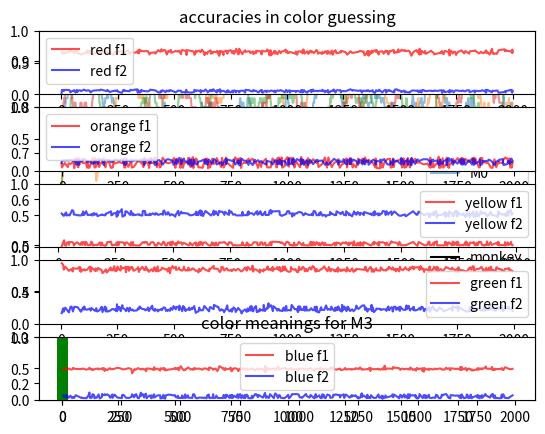

The matplotlib source for this figure:
import numpy as np
import math
import random
import matplotlib.pyplot as plt
from scipy.spatial import KDTree


class Exemplar:
    def __init__(self, sound, articulation, meaning):
        self.sound = sound
        self.articulation = articulation
        self.meaning = meaning


class DistortionFunction01:
    def __init__(self, frequency, amplitude):
        assert frequency > 0
        assert frequency % 1 == 0
        assert -1 <= amplitude <= 1
        self.frequency = frequency
        self.amplitude = amplitude

    def __call__(self, x):
        a = self.amplitude
        n = self.frequency
        n_pi = n * np.pi
        return x + a * 1/n_pi * np.sin(n_pi * x)
        # maps [0,1] interval to itself with some bending, still monotonic
        # so iterating different functions of this form can give you wiggly shape that is still 1-to-1 in [0,1] and monotonically increasing

    @staticmethod
    def random(stdev):
        i = 0
        while True:
            a = np.random.normal(0, stdev)
            if -1 <= a <= 1:
                break
            i += 1
            if i > 10000:
                raise RuntimeError(f"stdev {stdev} led to too many iterations when trying to roll scale parameter; please reduce stdev")
        n = random.randint(1, 10)
        return DistortionFunction01(frequency=n, amplitude=a)

    @staticmethod
    def regression_to_mean(stdev):
        # a should be between 0 and 1 so that more things map toward the middle and away from the edges
        while True:
            a = abs(np.random.normal(0, stdev))
            if 0 <= a <= 1:
                break
        n = 2  # only one period inside the box
        return DistortionFunction01(frequency=n, amplitude=a)

    def plot(self):
        xs = np.linspace(0, 1, 101)
        ys = self(xs)
        plt.plot(xs, ys)
        plt.show()

    def plot_image_distribution(self):
        # image as in the image of the function
        xs = np.linspace(0, 1, 10001)
        ys = self(xs)
        plt.hist(ys, bins=100)
        plt.show()


class DistortionFunctionSeries:
    def __init__(self, funcs):
        self.funcs = funcs

    def __call__(self, x):
        for f in self.funcs:
            x = f(x)
        return x

    @staticmethod
    def random(stdev):
        n_funcs = random.randint(3, 8)
        funcs = [DistortionFunction01.random(stdev) for i in range(n_funcs)]
        return DistortionFunctionSeries(funcs)


class Mouth:
    def __init__(self, f1_distortion_func, f2_distortion_func, speech_error_stdev, name=None):
        self.name = name
        self.f1_distortion_func = f1_distortion_func
        self.f2_distortion_func = f2_distortion_func
        self.speech_error_stdev = speech_error_stdev  # this should be relatively small e.g. 0.1 or less
        self.exemplars = []
        self.kdtree = None

    @staticmethod
    def random(anatomical_stdev, speech_error_stdev, **kwargs):
        f1_distortion_func = DistortionFunctionSeries.random(anatomical_stdev)
        f2_distortion_func = DistortionFunctionSeries.random(anatomical_stdev)
        return Mouth(f1_distortion_func, f2_distortion_func, speech_error_stdev, **kwargs)

    def __repr__(self):
        return self.name

    def convert_articulation_to_formants(self, arts):
        f1_x, f2_x = arts
        f1 = self.distort_f1(f1_x)
        f2 = self.distort_f2(f2_x)
        return f1, f2

    def pronounce(self, arts, commit_to_memory=True):
        f1_x, f2_x = arts
        # slightly perturb the ARTICULATIONS as speech errors, and maybe this will have a small/large effect on the output formant (based on individual anatomy)
        f1_x_with_speech_error = self.add_speech_error(f1_x)
        f2_x_with_speech_error = self.add_speech_error(f2_x)
        produced_f1 = self.distort_f1(f1_x_with_speech_error)
        produced_f2 = self.distort_f2(f2_x_with_speech_error)
        pronunciation = (produced_f1, produced_f2)
        if commit_to_memory:
            exemplar = Exemplar(pronunciation, arts, meaning=None)
            self.add_exemplar(exemplar)
        return pronunciation

    def add_speech_error(self, x):
        f_error = DistortionFunctionSeries.random(self.speech_error_stdev)
        f_regression = DistortionFunction01.regression_to_mean(self.speech_error_stdev)
        output = f_error(x)  # produce error first
        output = f_regression(output)  # add slight regression to the mean of *articulatory* displacement
        return output

    def distort_f1(self, x):
        return self.f1_distortion_func(x)

    def distort_f2(self, x):
        return self.f2_distortion_func(x)

    def plot_distortions(self):
        xs = np.linspace(0,1,101)
        f1s = self.distort_f1(xs)
        f2s = self.distort_f2(xs)
        plt.plot(xs, f1s, label="f1", c="r")
        plt.plot(xs, f2s, label="f2", c="b")
        plt.plot(xs, xs, label="y=x", c="#777777")
        plt.legend()
        plt.show()

    def plot_target_grid(self):
        f1_xs = np.arange(0.1, 1, 0.1)
        f2_xs = np.arange(0.1, 1, 0.1)
        for f1_x in f1_xs:
            for f2_x in f2_xs:
                arts = (f1_x, f2_x)
                f1, f2 = self.convert_articulation_to_formants(arts)
                plt.scatter(f1, f2, c="b")
        plt.show()

    def babble(self):
        for i in range(100):
            articulation_target = np.random.uniform(0, 1, (2,))
            heard_formants = self.pronounce(articulation_target)
            exemplar = Exemplar(heard_formants, articulation_target, meaning=None)
            self.add_exemplar(exemplar)
            production_discrepancy = np.linalg.norm(heard_formants - articulation_target)
            # print(f"tried to produce {production_target}, got {heard_formants}, distance {production_discrepancy}")

    def get_random_pronunciation(self):
        articulation_target = np.random.uniform(0, 1, (2,))
        heard_formants = self.pronounce(articulation_target)
        return heard_formants

    def add_exemplar(self, exemplar):
        self.invalidate_kdtree()
        self.exemplars.append(exemplar)
        max_exemplars = 100  # of anything whatsoever
        self.exemplars = self.exemplars[-max_exemplars:]

    def estimate_articulation_for_sound(self, heard_formants):
        # get nearest neighbors from self.exemplars
        k_neighbors = 5
        nearest_neighbors = self.get_nearest_articulations_to_sound(heard_formants, k_neighbors)
        average_articulation = sum(np.array(x) for x in nearest_neighbors) / k_neighbors
        assert average_articulation.shape == (2,)
        return average_articulation

    def invalidate_kdtree(self):
        self.kdtree = None

    def create_kdtree(self):
        positions_in_sound_space = [x.sound for x in self.exemplars]
        self.kdtree = KDTree(positions_in_sound_space)

    def get_nearest_exemplars_to_sound(self, heard_formants, k_neighbors):
        if self.kdtree is None:  # need to rebuild it because it was invalidated due to adding or removing exemplars
            self.create_kdtree()
        neighbor_distances, neighbor_indices = self.kdtree.query(heard_formants, k_neighbors)
        exemplars = [self.exemplars[i] for i in neighbor_indices]
        return exemplars

    def get_nearest_articulations_to_sound(self, heard_formants, k_neighbors):
        exemplars = self.get_nearest_exemplars_to_sound(heard_formants, k_neighbors)
        return [x.articulation for x in exemplars]

    def pronounce_meaning(self, meaning, window_length):
        exemplars = [x for x in self.exemplars if x.meaning == meaning]
        exemplars = exemplars[-window_length:]  # only look at the most recent n exemplars with this meaning
        if len(exemplars) == 0:
            return self.get_random_pronunciation()
        # pronunciations = [x.sound for x in exemplars]
        # suppose that the speaker uses articulation examples rather than sound examples to pronounce the word again
        articulations = [x.articulation for x in exemplars]
        articulation_target = sum(articulations) / len(articulations)
        return self.pronounce(articulation_target, commit_to_memory=True)

    def predict_meaning_from_sound(self, sound):
        k_neighbors = 5
        nearest_neighbors = self.get_nearest_exemplars_to_sound(sound, k_neighbors)
        meanings = [x.meaning for x in nearest_neighbors]
        mode_meaning = max(meanings, key=meanings.count)
        return mode_meaning

    def plot_color_meanings_in_sound_space(self):
        f1s = np.linspace(0, 1, 26)
        f2s = np.linspace(0, 1, 26)
        # assumes the meaning is a color string
        for f1 in f1s:
            # print(f1)
            for f2 in f2s:
                color = self.predict_meaning_from_sound((f1, f2))
                if color is not None:
                    plt.scatter(f1, f2, c=color)
        plt.title(f"color meanings for {self.name}")
        plt.show()


def play_repeat_after_me_game(mouths):
    for i in range(1000):
        speaker_index = random.randrange(len(mouths))
        speaker = mouths[speaker_index]
        articulation_target = np.random.uniform(0, 1, (2,))
        pronunciation = speaker.pronounce(articulation_target)
        print(f"target {articulation_target}, produced {pronunciation}")
        for m in mouths:
            estimated_articulation = m.estimate_articulation_for_sound(pronunciation)
            repetition = m.pronounce(estimated_articulation)
            imitation_discrepancy = np.linalg.norm(np.array(repetition) - np.array(pronunciation))
            print(f"imitation produced {repetition}, discrepancy {imitation_discrepancy}")


def play_iterated_repeat_after_me_game(mouths, n_steps, window_length, plot_ion=True):
    # start with a random production target, then iterate where each mouth targets whatever the other one just said, and plot how the productions change to see what the dynamics are like
    # they take turns going around the circle in order of index in the list `mouths`
    # window length is number of previous pronunciations to look at

    if plot_ion:
        plt.ion()
        fignum = plt.gcf().number  # use to determine if user has closed plot

    initial_sound_target = np.random.uniform(0, 1, (2,))
    previous_pronunciations = []

    sound_target_f1s = []
    sound_target_f2s = []

    for i in range(n_steps):
        if i % 100 == 0:
            print(f"iterated repeat after me game i={i}/{n_steps}")
        # speaker = mouths[i % len(mouths)]
        speaker = random.choice(mouths)

        if i == 0:
            sound_target = initial_sound_target
        else:
            sound_target = sum(previous_pronunciations) / len(previous_pronunciations)
        # print(f"current sound target is {sound_target}")
        sound_target_f1s.append(sound_target[0])
        sound_target_f2s.append(sound_target[1])

        articulation_target = speaker.estimate_articulation_for_sound(sound_target)
        pronunciation = speaker.pronounce(articulation_target, commit_to_memory=True)
        this_f1, this_f2 = pronunciation

        previous_pronunciations.append(np.array(pronunciation))
        previous_pronunciations = previous_pronunciations[-window_length:]

        if i > 0:  # can't calculate difference for i=0
            d_f1 = this_f1 - earlier_f1
            d_f2 = this_f2 - earlier_f2

            if plot_ion:
                plt.gcf().clear()
                plt.arrow(earlier_f1, earlier_f2, d_f1, d_f2)
                plt.scatter(this_f1, this_f2)
                plt.xlim(0,1)
                plt.ylim(0,1)
                plt.draw()
                plt.pause(0.01)

        earlier_f1 = this_f1
        earlier_f2 = this_f2

        if plot_ion and not plt.fignum_exists(fignum):
            print("user closed plot; exiting")
            break
    if plot_ion:
        plt.ioff()

    # plot how the target has varied over the course of the game
    plt.plot(sound_target_f1s, c="r", label="target_f1", alpha=0.7)
    plt.plot(sound_target_f2s, c="b", label="target_f2", alpha=0.7)
    plt.legend()
    plt.ylim(0,1)
    plt.show()


def plot_how_mouths_say_articulation(mouths):
    articulation = np.random.uniform(0, 1, (2,))
    for m in mouths:
        fs = m.convert_articulation_to_formants(articulation)
        plt.scatter(*fs)
    plt.scatter(*articulation, marker="x")
    plt.xlim(0,1)
    plt.ylim(0,1)
    plt.show()


def compare_meaning_agreement(mouths, possible_meanings):
    n_meanings = len(possible_meanings) + 1  # since None is a possible meaning
    dispersions = []
    for i in range(1000):
        sound = np.random.uniform(0, 1, (2,))
        meanings = [m.predict_meaning_from_sound(sound) for m in mouths]
        dispersion = len(set(meanings))
        dispersions.append(dispersion)
    dispersions = np.array(dispersions)
    average_dispersion = np.mean(dispersions)
    consensuses = 1/dispersions
    average_consensus = np.mean(consensuses)
    print(f"average dispersion {average_dispersion}, average consensus {average_consensus}")


def play_classification_game(mouths, n_steps, window_length, colors):
    accuracies = {m.name: [] for m in mouths}
    color_pronunciation_histories = {color: [] for color in colors}
    for time_i in range(n_steps):
        if time_i % 100 == 0:
            print(f"classification game step {time_i}/{n_steps}")
        color = random.choice(colors)
        speaker = random.choice(mouths)
        # speaker must describe the color
        pronunciation = speaker.pronounce_meaning(color, window_length)
        color_pronunciation_histories[color].append([time_i, pronunciation])
        for m in mouths:
            predicted_color = m.predict_meaning_from_sound(pronunciation)
            # print(f"{m} predicted {predicted_color} for {color}")
            correct = int(predicted_color == color)
            accuracies[m.name].append(correct)

            # if it was correct, change nothing (it will reinforce itself by being a new exemplar)
            # if it was incorrect, do what? I think it should be a self-reinforcing mechanism, right? since the new exemplars will help move the boundaries of the categories

            articulation = m.estimate_articulation_for_sound(pronunciation)
            exemplar = Exemplar(pronunciation, articulation, meaning=color)
            m.add_exemplar(exemplar)
        # print(f"{color} was pronounced as {pronunciation}")
    # need to add prediction/learning

    for m in mouths:
        correctness_array = accuracies[m.name]
        # cumsum = np.cumsum(correctness_array)
        moving_window_n = 100
        accuracy_proportions = np.convolve(correctness_array, np.ones(moving_window_n)/moving_window_n, mode='valid')
        # accuracy_proportions = cumsum / (1+ np.arange(len(cumsum)))
        plt.plot(accuracy_proportions, label=m.name, alpha=0.5)
    chance_accuracy = 1/len(colors)
    plt.plot(range(len(accuracy_proportions)), [chance_accuracy]*len(accuracy_proportions), c="k", label="monkey")
    plt.legend()
    plt.title("accuracies in color guessing")
    plt.show()

    for color_i, color in enumerate(colors):
        plt.subplot(len(colors), 1, color_i+1)
        history = color_pronunciation_histories[color]
        xs = [a[0] for a in history]
        f1s = [a[1][0] for a in history]
        f2s = [a[1][1] for a in history]
        plt.plot(xs, f1s, c="r", label=f"{color} f1", alpha=0.7)
        plt.plot(xs, f2s, c="b", label=f"{color} f2", alpha=0.7)
        plt.legend()
        plt.ylim(0,1)
    plt.show()

    for m in mouths:
        m.plot_color_meanings_in_sound_space()



if __name__ == "__main__":
    anatomical_stdev = 0.05
    speech_error_stdev = 0.05
    # observations:
    # - higher speech error leads to collapse to stable points (the four corners) even in absence of anatomical variation
    # - with forgetting of exemplar pronunciations, drift can occur even with no anatomical OR speech-error variation (happens in discrete jumps)
    # - small anatomical stdev and small speech error stdev (e.g. both 0.01) leads to slow drift, which can either converge or persist throughout

    n_mouths = 4
    n_steps = 2000
    window_length = 4
    mouths = [Mouth.random(anatomical_stdev, speech_error_stdev, name=f"M{i}") for i in range(n_mouths)]
    # m1.plot_distortions()
    # m1.plot_target_grid()

    for m in mouths:
        m.babble()

    # plot_how_mouths_say_articulation()
    # play_repeat_after_me_game(mouths)
    # play_iterated_repeat_after_me_game(mouths, n_steps, window_length, plot_ion=False)
    
    colors = ["red", "orange", "yellow", "green", "blue"] #, "purple", "brown", "black", "white"]
    play_classification_game(mouths, n_steps, window_length, colors)
    compare_meaning_agreement(mouths, colors)
